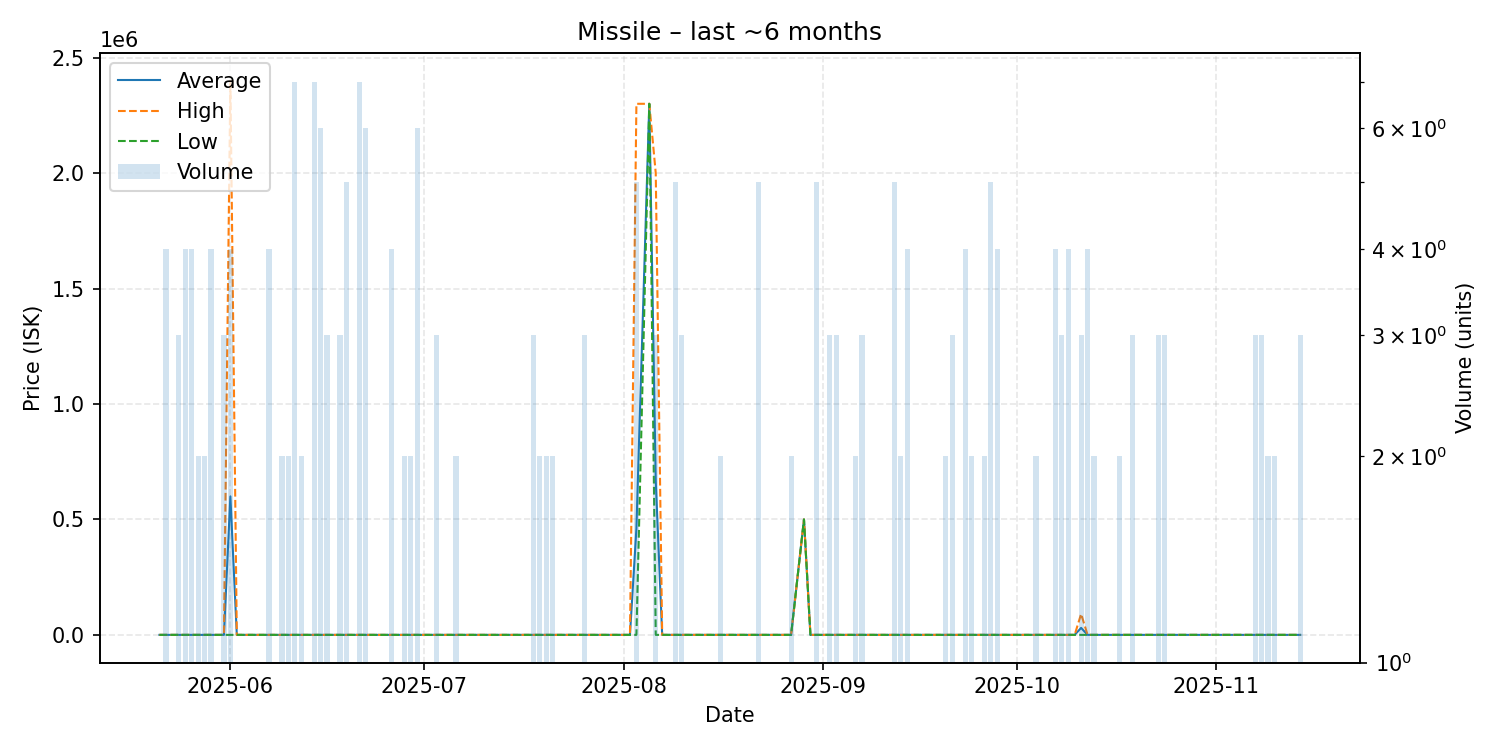

The table this chart was drawn from, first rows:
date, average, highest, lowest, order_count, volume
2025-05-21, 102.7, 102.7, 102.7, 1, 1
2025-05-22, 102.7, 102.7, 102.7, 2, 4
2025-05-23, 102.7, 102.7, 102.7, 1, 1
2025-05-24, 102.7, 102.7, 102.7, 1, 3
2025-05-25, 102.7, 102.7, 102.7, 4, 4
2025-05-26, 102.8, 102.8, 102.8, 3, 4
2025-05-27, 102.9, 102.9, 102.9, 2, 2
2025-05-28, 102.9, 102.9, 102.9, 2, 2
2025-05-29, 102.9, 102.9, 102.9, 4, 4
2025-05-31, 103, 103.1, 103.0, 2, 3
2025-06-01, 600077, 2400000, 103.1, 4, 4
2025-06-02, 103.1, 103.1, 103.1, 1, 1
2025-06-04, 103.1, 103.1, 103.1, 1, 1
2025-06-05, 103.1, 103.1, 103.1, 1, 1
2025-06-07, 103.1, 103.1, 103.1, 3, 4
2025-06-08, 103.1, 103.1, 103.1, 1, 1
2025-06-09, 103.1, 103.1, 103.1, 2, 2
2025-06-10, 103.1, 103.1, 103.1, 2, 2
2025-06-11, 103.1, 103.1, 103.1, 2, 7
2025-06-12, 103.1, 103.1, 103.1, 1, 2
2025-06-13, 103.1, 103.1, 103.1, 1, 1
2025-06-14, 103.0, 103.0, 103.0, 3, 7
2025-06-15, 103.0, 103.0, 103.0, 5, 6
2025-06-16, 103.0, 103.0, 103.0, 2, 3
2025-06-17, 103.0, 103.0, 103.0, 1, 1
2025-06-18, 104.0, 104.0, 104.0, 2, 3
2025-06-19, 104.0, 104.0, 104.0, 2, 5
2025-06-20, 104.0, 104.0, 104.0, 1, 1
2025-06-21, 104.0, 104.0, 104.0, 2, 7
2025-06-22, 103.5, 104.0, 103.0, 5, 6
2025-06-23, 104.0, 104.0, 104.0, 1, 1
2025-06-25, 104.0, 104.0, 104.0, 1, 1
2025-06-26, 104.0, 104.0, 104.0, 2, 4
2025-06-28, 104.0, 104.0, 104.0, 2, 2
2025-06-29, 104.0, 104.0, 104.0, 2, 2
2025-06-30, 104, 104.0, 104, 3, 6
2025-07-01, 104.0, 104.0, 104.0, 1, 1
2025-07-03, 104.0, 104.0, 104.0, 2, 3
2025-07-04, 103.0, 103.0, 103.0, 1, 1
2025-07-06, 103.0, 103.0, 103.0, 2, 2
2025-07-07, 103.0, 103.0, 103.0, 1, 1
2025-07-08, 103.0, 103.0, 103.0, 1, 1
2025-07-13, 103.0, 103.0, 103.0, 1, 1
2025-07-18, 103.0, 103.0, 103.0, 2, 3
2025-07-19, 103.0, 103.0, 103.0, 1, 2
2025-07-20, 103.0, 103.0, 103.0, 1, 2
2025-07-21, 103.0, 103.0, 103.0, 1, 2
2025-07-26, 103, 103.1, 103.0, 2, 3
2025-07-27, 103.0, 103.0, 103.0, 1, 1
2025-07-28, 103.0, 103.0, 103.0, 1, 1
2025-08-02, 112.0, 112.0, 112.0, 1, 1
2025-08-03, 460090, 2300000, 112.0, 4, 5
2025-08-05, 2300000, 2300000, 2300000, 1, 1
2025-08-06, 666741, 2000000, 112.0, 3, 3
2025-08-07, 112.0, 112.0, 112.0, 1, 1
2025-08-08, 112.0, 112.0, 112.0, 1, 1
2025-08-09, 112.0, 112.0, 112.0, 4, 5
2025-08-10, 112.0, 112.0, 112.0, 2, 3
2025-08-11, 112.0, 112.0, 112.0, 1, 1
2025-08-14, 112.0, 112.0, 112.0, 1, 1
... 61 more rows
